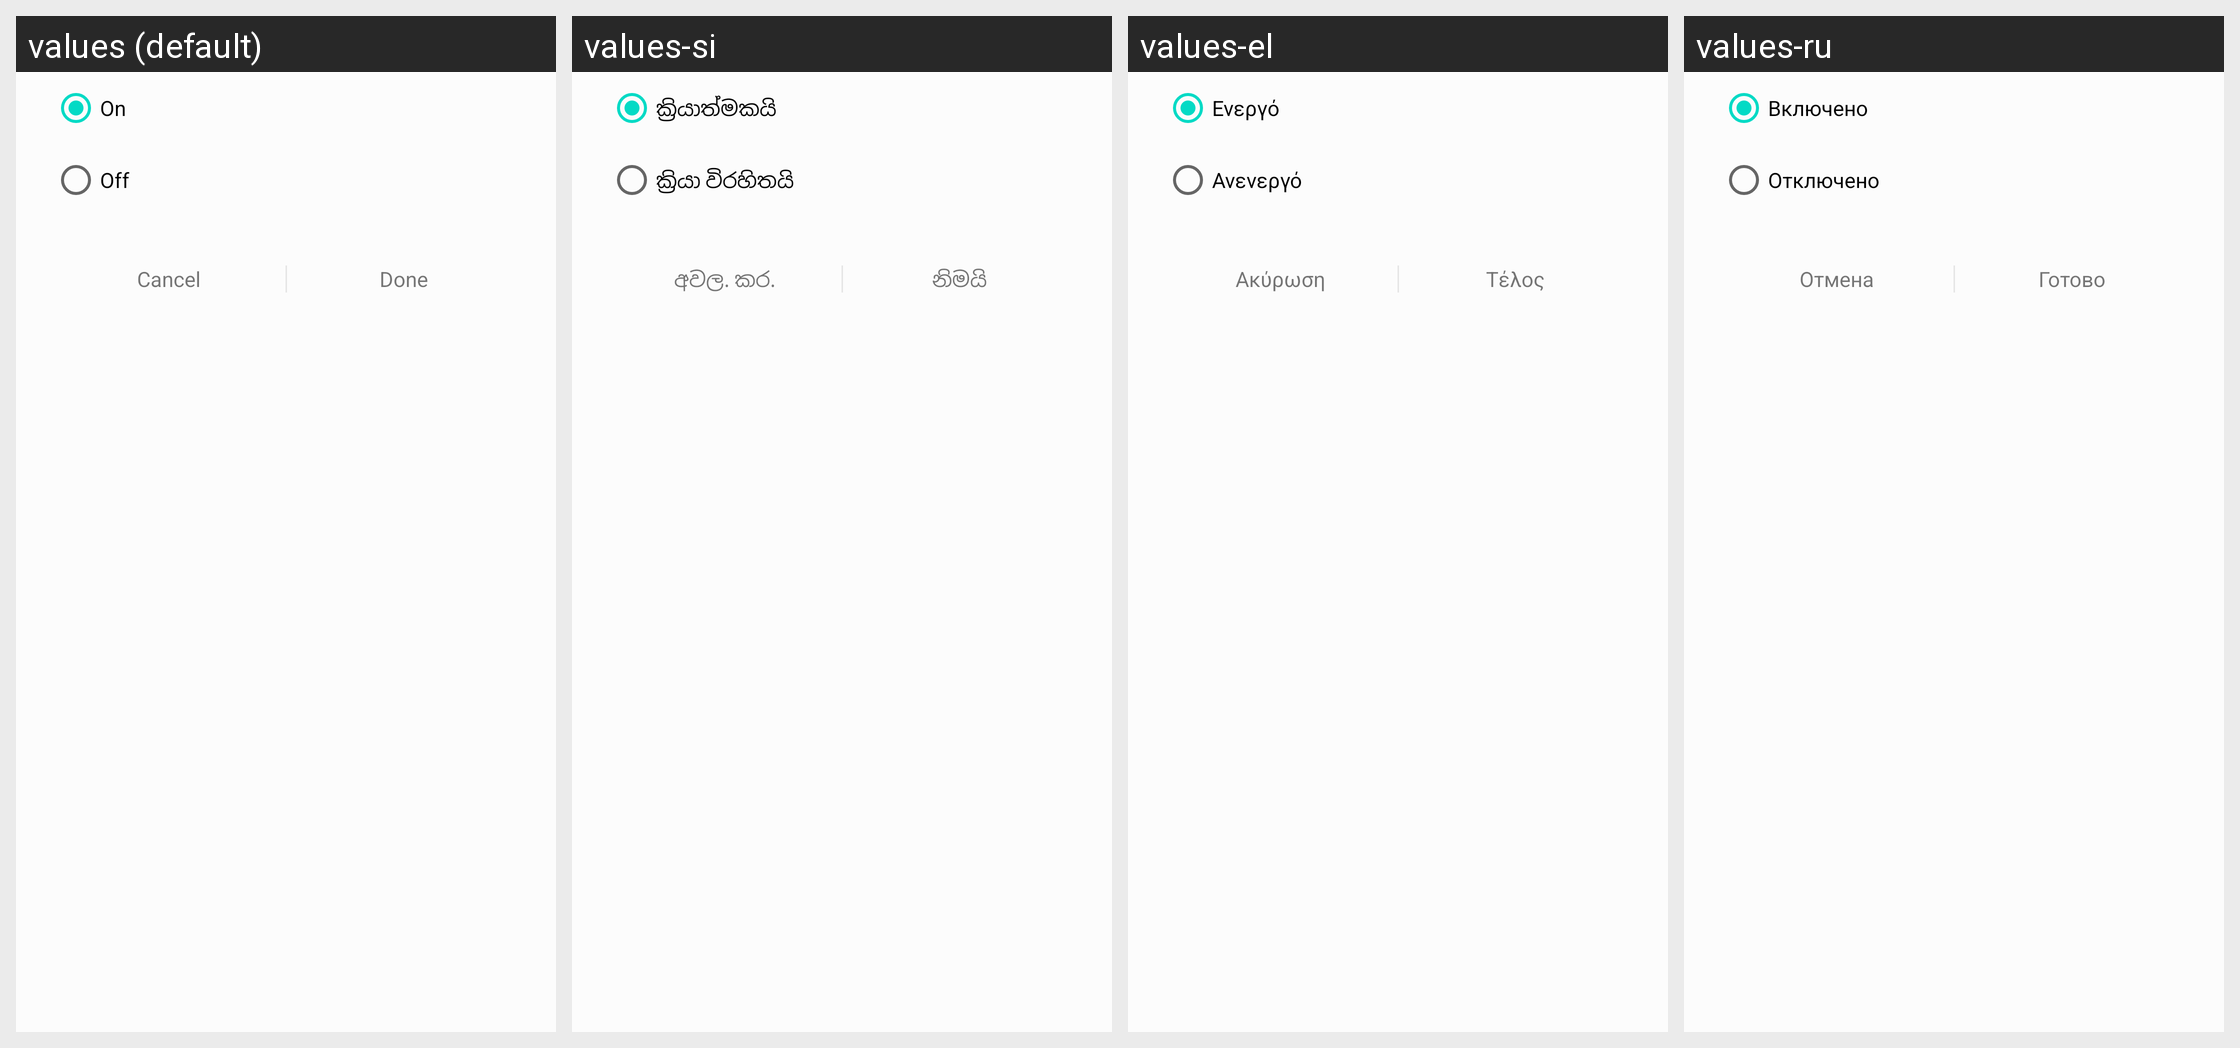

Locale-by-locale string values for the Android screen shown in this grid:
Android screen res/layout/activity_routine_config_onoff.xml rendered under 4 locales, left to right: values (default), values-si, values-el, values-ru. Device: Nexus 5 (rendered at 1080×1920; each locale shown at half size, 540×960, under a caption strip naming it); theme AppTheme.
Other locales in the repository, not shown: values-af, values-am, values-ar, values-as, values-az, values-az-rAZ, values-be, values-be-rBY, values-bg, values-bn, values-bn-rBD, values-bn-rIN, values-bo, values-bs, values-ca, values-cs, values-da, values-de, values-en, values-en-rCA, values-en-rGB, values-en-rUS, values-en-rZG, values-es, values-es-rES, values-es-rUS, values-et, values-et-rEE, values-eu, values-eu-rES, values-fa, values-fi, values-fr, values-fr-rCA, values-ga, values-gl, values-gl-rES, values-gu, values-gu-rIN, values-hi, values-hr, values-hu, values-hy, values-hy-rAM, values-in, values-is, values-is-rIS, values-it, values-iw, values-ja, values-ka, values-ka-rGE, values-kk, values-kk-rKZ, values-km, values-km-rKH, values-kn, values-kn-rIN, values-ko, values-ky, values-ky-rKG, values-lo, values-lo-rLA, values-lt, values-lv, values-mk, values-mk-rMK, values-ml, values-ml-rIN, values-mn, values-mn-rMN, values-mr, values-mr-rIN, values-ms, values-ms-rMY, values-my, values-my-rMM, values-my-rZG, values-nb, values-ne, values-ne-rNP, values-nl, values-or, values-pa, values-pa-rIN, values-pl, values-pl-rSP, values-pt-rBR, values-pt-rPT, values-ro, values-si-rLK, values-sk, values-sl, values-sq, values-sq-rAL, values-sr, values-sv, values-sw, values-ta, values-ta-rIN, values-te, values-te-rIN, values-tg, values-th, values-tk, values-tl, values-tr, values-ug-rCN, values-uk, values-ur, values-ur-rPK, values-uz, values-uz-rUZ, values-vi, values-zh-rCN, values-zh-rHK, values-zh-rTW, values-zu.
Strings drawn on this screen, with the default value and each locale's value (text and hints the layout hard-codes, and strings that could not be matched under every locale, appear in the picture but are not listed):

routine_on
  values: On
  values-si: ක්‍රියාත්මකයි
  values-el: Ενεργό
  values-ru: Включено

routine_off
  values: Off
  values-si: ක්‍රියා විරහිතයි
  values-el: Ανενεργό
  values-ru: Отключено

routine_cancel
  values: Cancel
  values-si: අවල. කර.
  values-el: Ακύρωση
  values-ru: Отмена

routine_done
  values: Done
  values-si: නිමයි
  values-el: Τέλος
  values-ru: Готово
